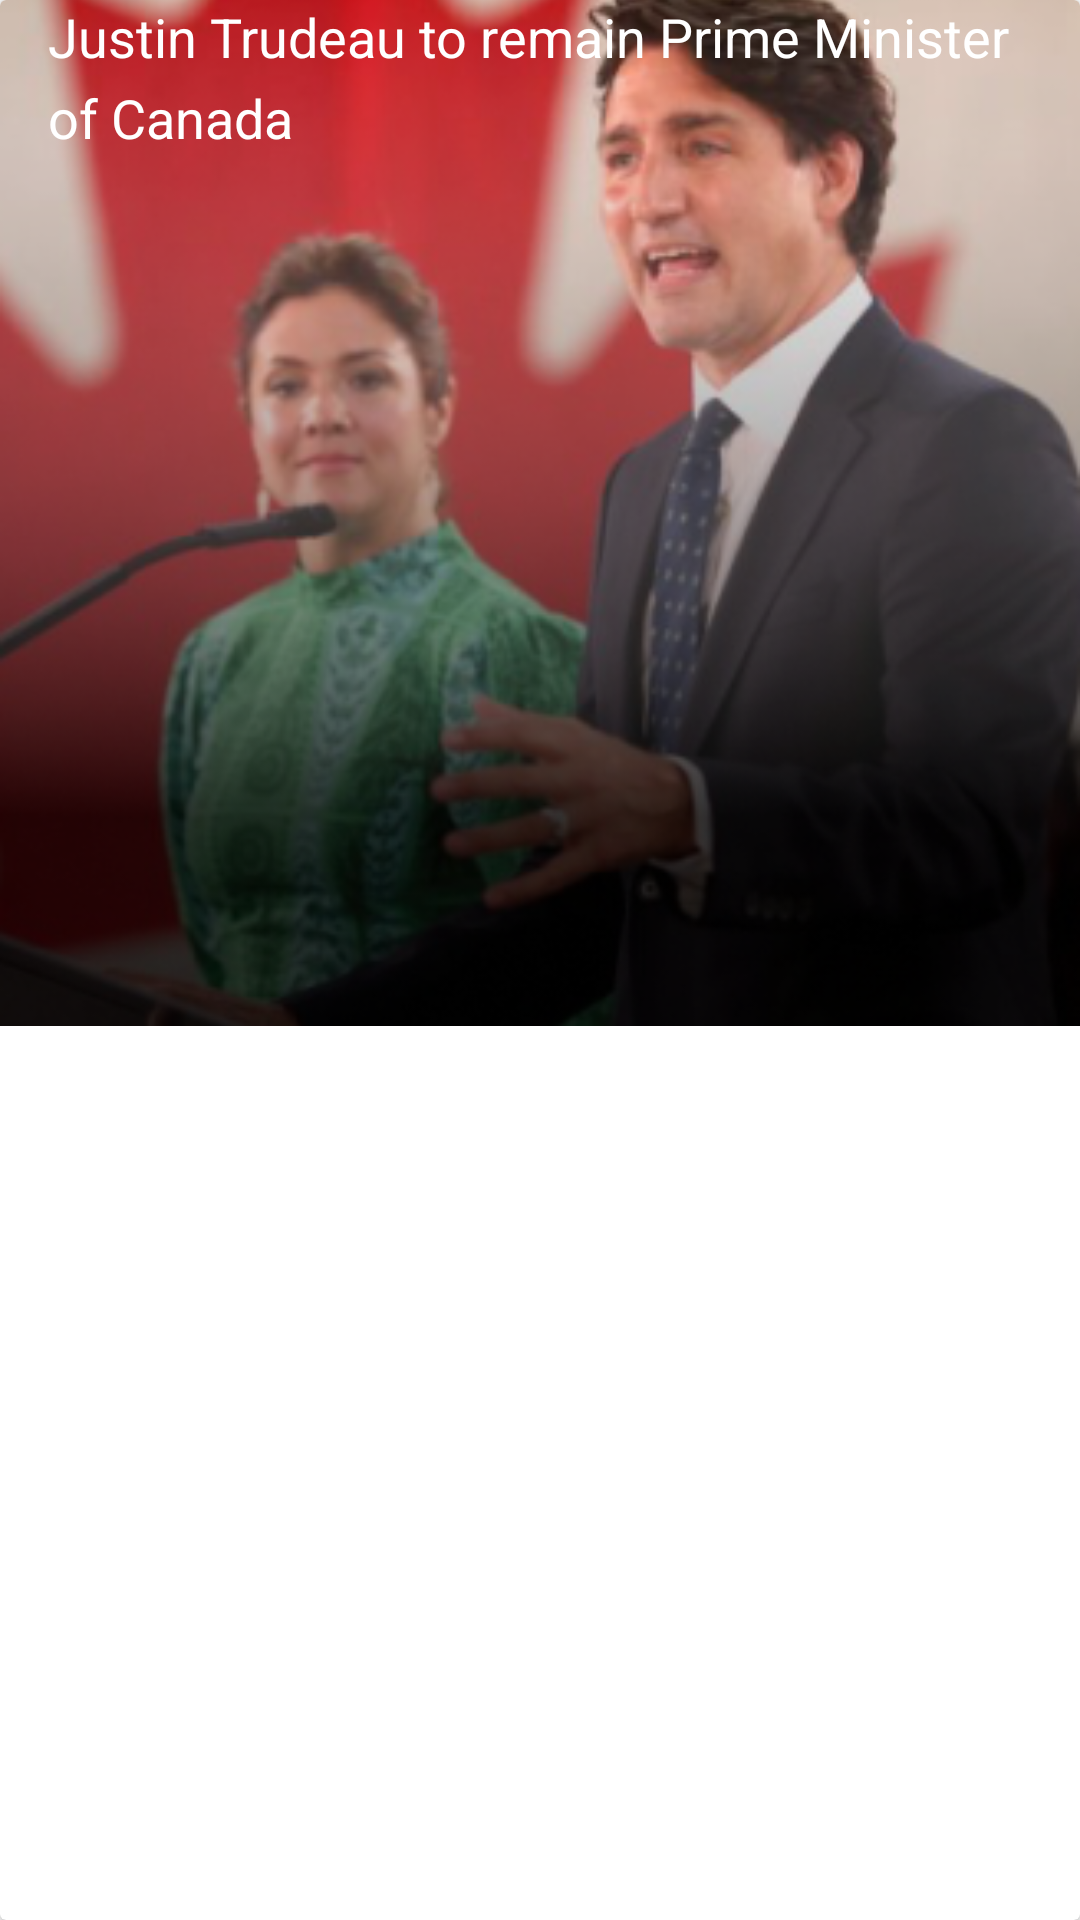

Layout XML and referenced resources for this Android screen:
<!-- AndroidManifest.xml: application theme Theme.UpToDate -->
<!-- res/layout/news_card.xml -->
<?xml version="1.0" encoding="utf-8"?>
<androidx.cardview.widget.CardView
    xmlns:android="http://schemas.android.com/apk/res/android"
    xmlns:app="http://schemas.android.com/apk/res-auto"
    android:layout_width="match_parent"
    android:layout_height="match_parent">

    <ImageView
        android:layout_width="match_parent"
        android:layout_height="wrap_content"
        android:background="@drawable/rounded_border"
        android:clipToOutline="true"
        android:contentDescription="News Background"
        android:cropToPadding="false"
        android:scaleType="centerCrop"
        android:src="@drawable/sample_bg"
        app:layout_constraintEnd_toEndOf="parent"
        app:layout_constraintStart_toStartOf="parent"
        app:layout_constraintTop_toTopOf="parent" />

    <TextView
        android:layout_width="match_parent"
        android:layout_height="54sp"
        android:layout_marginStart="16dp"
        android:layout_marginEnd="16dp"
        android:layout_marginBottom="16dp"
        android:text="Justin Trudeau to remain Prime Minister of Canada"
        android:textColor="@color/white"
        android:textSize="18sp"
        app:layout_constraintBottom_toBottomOf="parent"
        app:layout_constraintEnd_toEndOf="parent"
        app:layout_constraintStart_toStartOf="parent"
        app:lineHeight="27sp" />

</androidx.cardview.widget.CardView>
<!-- resources referenced by this layout -->
<resources>
  <color name="white">#FFFFFFFF</color>
  <!-- drawable sample_bg: webp bitmap (drawable, 91870 bytes) -->
  <style name="Theme.UpToDate" parent="Theme.MaterialComponents.DayNight.DarkActionBar">
          
          <item name="colorPrimary">#2D60E3</item>
          <item name="colorPrimaryVariant">#2D60E3</item>
          <item name="colorOnPrimary">@color/white</item>
          
          <item name="colorSecondary">#8AA7F1</item>
          <item name="colorSecondaryVariant">#5D76B6</item>
          <item name="colorOnSecondary">@color/black</item>
          
          <item name="android:statusBarColor" tools:targetApi="l">?attr/colorPrimaryVariant</item>
          
  
          
          <item name="android:colorButtonNormal">@color/buttonColor</item>
      </style>
  <color name="black">#FF000000</color>
  <color name="buttonColor">#FFFFFFFF</color>
</resources>
